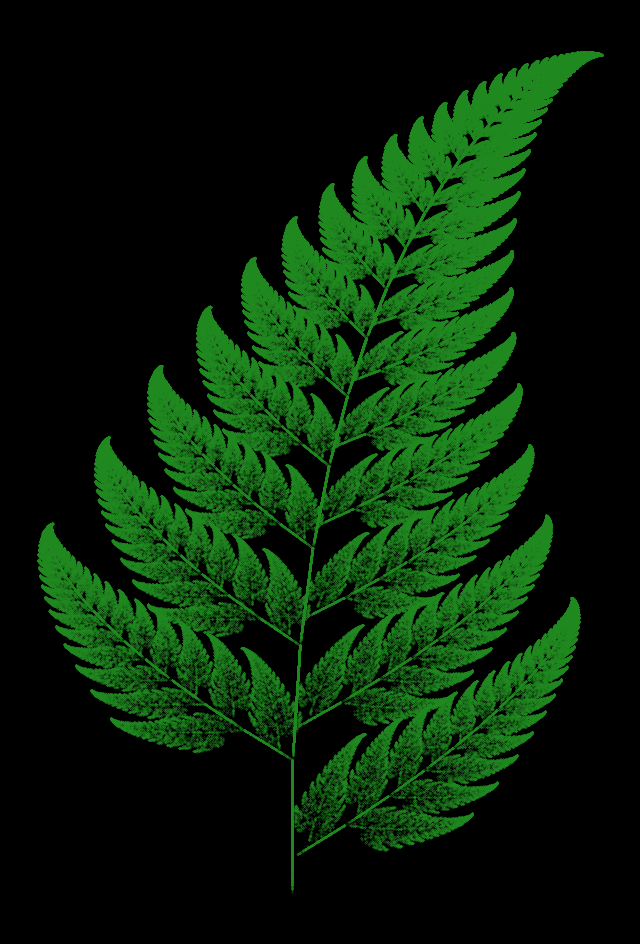

Write the Python code that produced this figure. (Note: this script raises an exception after producing the figure.)
import os

import matplotlib.pyplot as plt
import numpy as np


def barnsley(number_of_iterations):
    x = np.zeros(number_of_iterations)
    y = np.zeros(number_of_iterations)

    random = np.random.random(number_of_iterations)
    start_x, start_y = 0.0, 0.0

    for i in range(number_of_iterations):
        if random[i] < 0.01:
            new_x = 0
            new_y = 0.16 * start_y
        elif random[i] < 0.86:
            new_x = start_x * 0.85 + 0.04 * start_y
            new_y = start_x * -0.04 + start_y * 0.85 + 1.6
        elif random[i] < 0.93:
            new_x = start_x * 0.2 - start_y * 0.26
            new_y = start_x * 0.23 + start_y * 0.22 + 1.6
        else:
            new_x = start_x * -0.15 + start_y * 0.28
            new_y = start_x * 0.26 + start_y * 0.24 + 0.44

        start_x, start_y = new_x, new_y
        x[i] = start_x
        y[i] = start_y

    return x, y


x, y = barnsley(number_of_iterations=500000)

plt.figure(figsize=(8, 12), facecolor="black")
plt.scatter(x, y, s=0.05, color="forestgreen")
plt.axis("off")

plt.savefig(
    os.path.join("..", "output", "barnsley_fern.png"),
    dpi=300,
    bbox_inches="tight",
    pad_inches=0,
)
